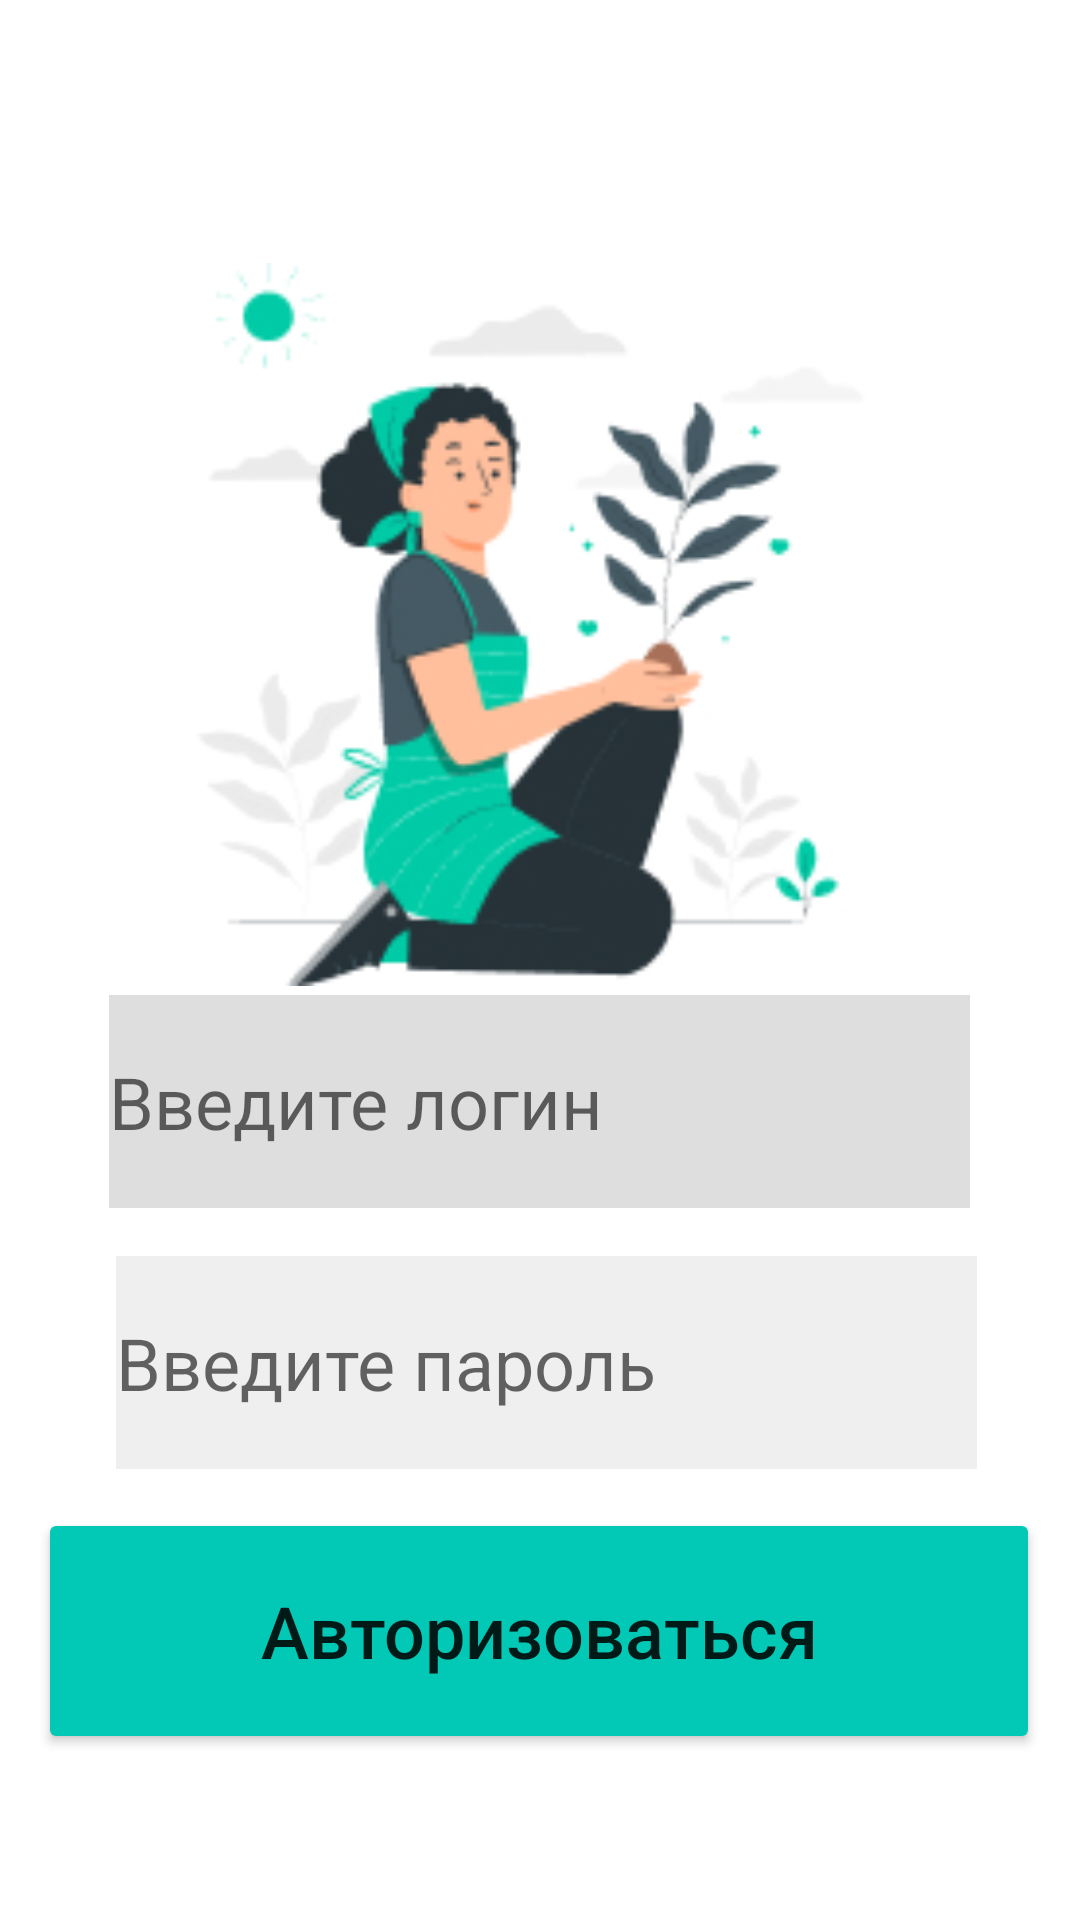

This screen was rendered from an Android layout file. Write that file and the resources it references.
<!-- AndroidManifest.xml: application theme Theme.Kuznetsovv5 -->
<!-- res/layout/activity_startmenu.xml -->
<?xml version="1.0" encoding="utf-8"?>
<androidx.constraintlayout.widget.ConstraintLayout xmlns:android="http://schemas.android.com/apk/res/android"
    xmlns:app="http://schemas.android.com/apk/res-auto"
    xmlns:tools="http://schemas.android.com/tools"
    android:layout_width="match_parent"
    android:layout_height="match_parent"
    tools:context=".StartMenu">

    <ImageView
        android:id="@+id/imageView"
        android:layout_width="252dp"
        android:layout_height="241dp"
        app:layout_constraintBottom_toBottomOf="parent"
        app:layout_constraintEnd_toEndOf="parent"
        app:layout_constraintHorizontal_bias="0.496"
        app:layout_constraintStart_toStartOf="parent"
        app:layout_constraintTop_toTopOf="parent"
        app:layout_constraintVertical_bias="0.22"
        app:srcCompat="@drawable/frame" />

    <EditText
        android:id="@+id/txt_name"
        android:layout_width="287dp"
        android:layout_height="71dp"
        android:background="#80BEBEBE"
        android:ems="10"
        android:hint="Введите логин"
        android:inputType="textPersonName"
        android:textSize="24sp"
        app:layout_constraintBottom_toBottomOf="parent"
        app:layout_constraintEnd_toEndOf="parent"
        app:layout_constraintHorizontal_bias="0.497"
        app:layout_constraintStart_toStartOf="parent"
        app:layout_constraintTop_toTopOf="parent"
        app:layout_constraintVertical_bias="0.583" />

    <EditText
        android:id="@+id/txt_password"
        android:layout_width="287dp"
        android:layout_height="71dp"
        android:background="#40BEBEBE"
        android:ems="10"
        android:hint="Введите пароль"
        android:inputType="textPassword"
        android:textColor="#000000"
        android:textSize="24sp"
        app:layout_constraintBottom_toBottomOf="parent"
        app:layout_constraintEnd_toEndOf="parent"
        app:layout_constraintHorizontal_bias="0.529"
        app:layout_constraintStart_toStartOf="parent"
        app:layout_constraintTop_toTopOf="parent"
        app:layout_constraintVertical_bias="0.736" />

    <Button
        android:id="@+id/btn_nachalo"
        android:layout_width="334dp"
        android:layout_height="82dp"
        android:backgroundTint="#02C8B6"
        android:onClick="onClick"
        android:text="Авторизоваться"
        android:textAllCaps="false"
        android:textSize="24sp"
        app:layout_constraintBottom_toBottomOf="parent"
        app:layout_constraintEnd_toEndOf="parent"
        app:layout_constraintHorizontal_bias="0.493"
        app:layout_constraintStart_toStartOf="parent"
        app:layout_constraintTop_toTopOf="parent"
        app:layout_constraintVertical_bias="0.901" />
</androidx.constraintlayout.widget.ConstraintLayout>
<!-- resources referenced by this layout -->
<resources>
  <!-- drawable frame: jpg bitmap (drawable, 32481 bytes) -->
  <style name="Theme.Kuznetsovv5" parent="Theme.MaterialComponents.DayNight.DarkActionBar">
          
          <item name="colorPrimary">@color/purple_500</item>
          <item name="colorPrimaryVariant">@color/purple_700</item>
          <item name="colorOnPrimary">@color/white</item>
          
          <item name="colorSecondary">@color/teal_200</item>
          <item name="colorSecondaryVariant">@color/teal_700</item>
          <item name="colorOnSecondary">@color/black</item>
          
          <item name="android:statusBarColor" tools:targetApi="l">?attr/colorPrimaryVariant</item>
          
      </style>
  <color name="purple_500">#FF6200EE</color>
  <color name="purple_700">#FF3700B3</color>
  <color name="white">#FFFFFFFF</color>
  <color name="teal_200">#FF03DAC5</color>
  <color name="teal_700">#FF018786</color>
  <color name="black">#FF000000</color>
</resources>
